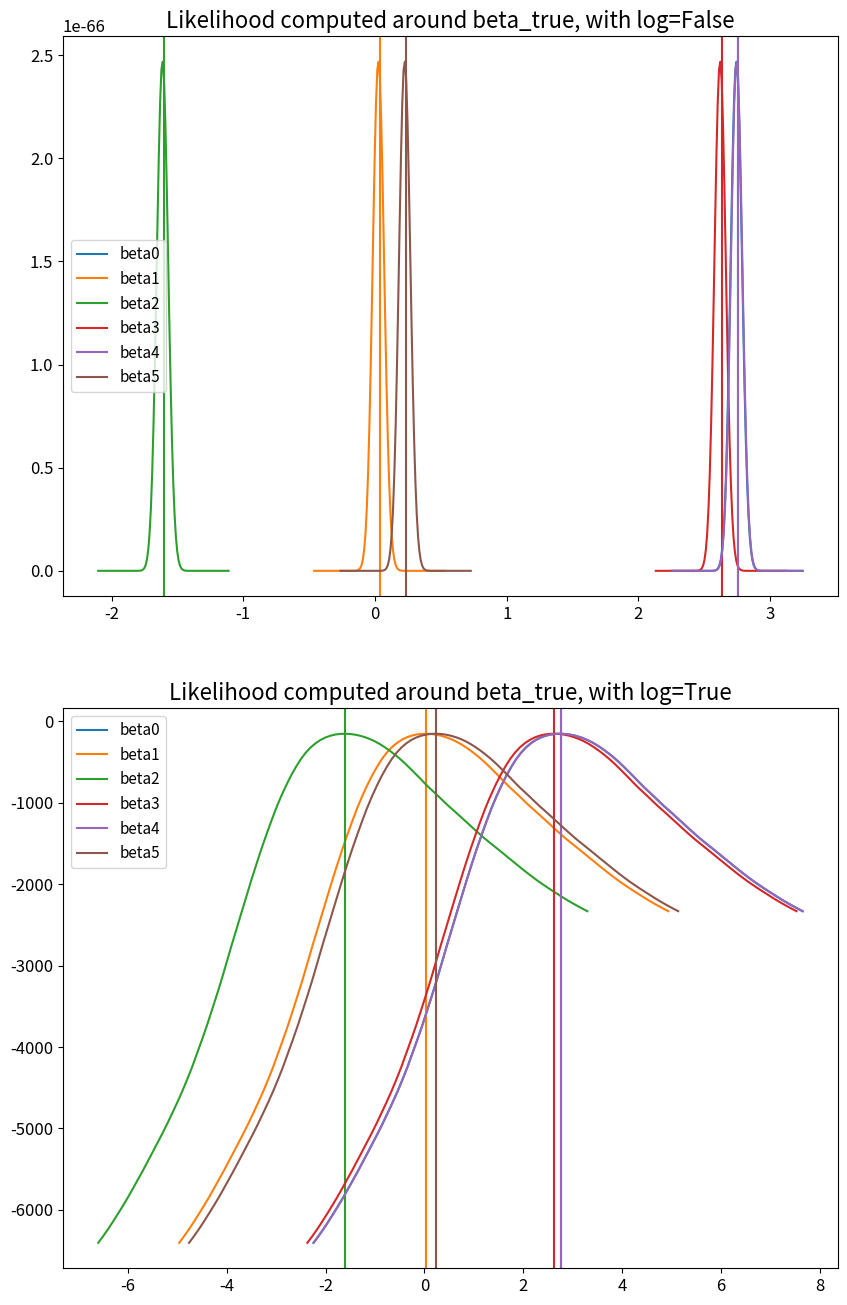
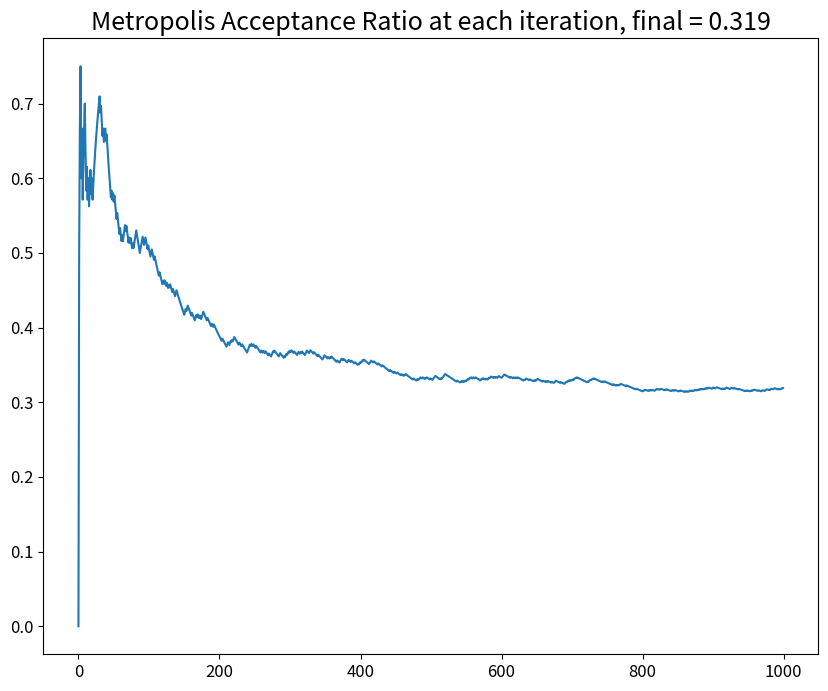
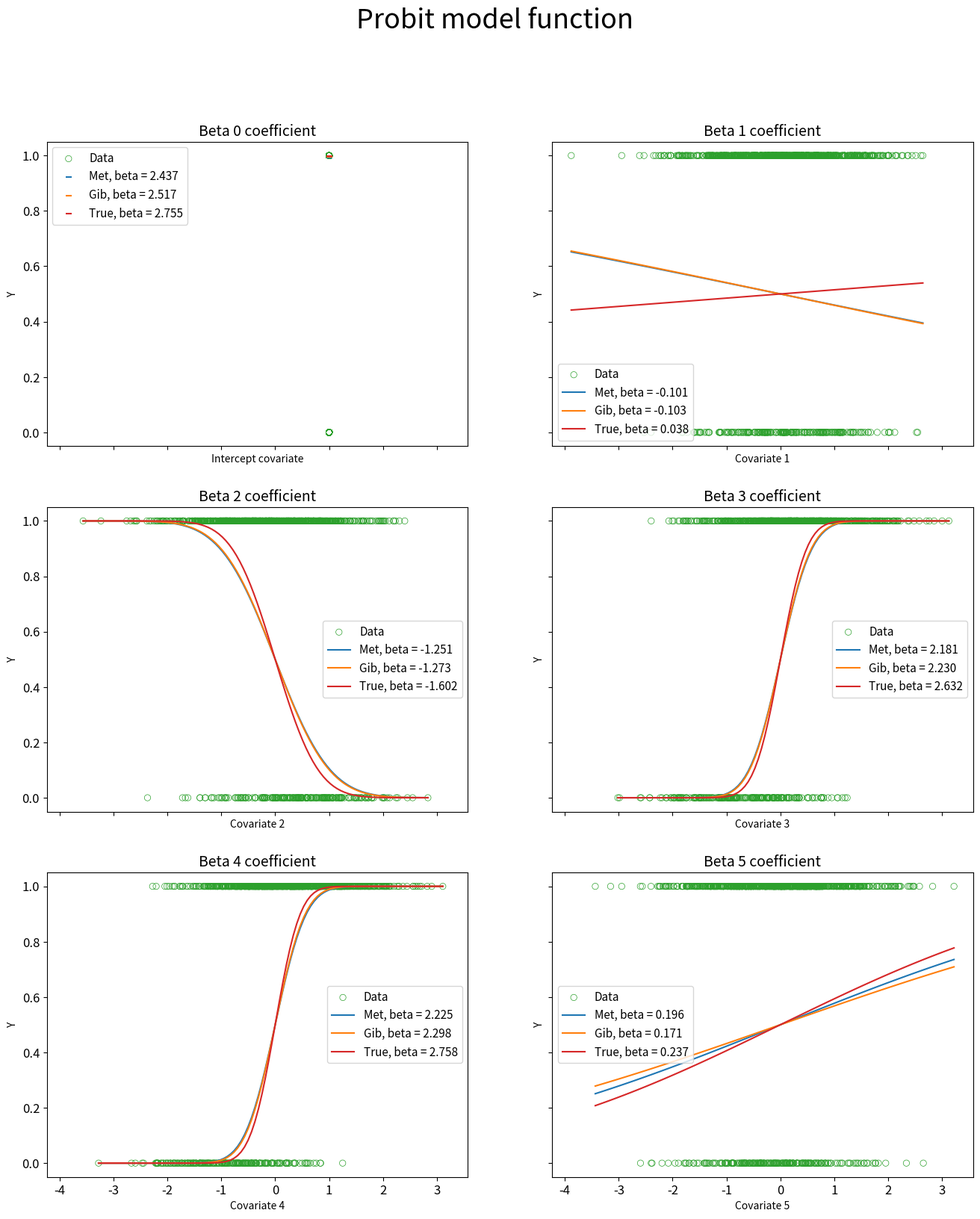
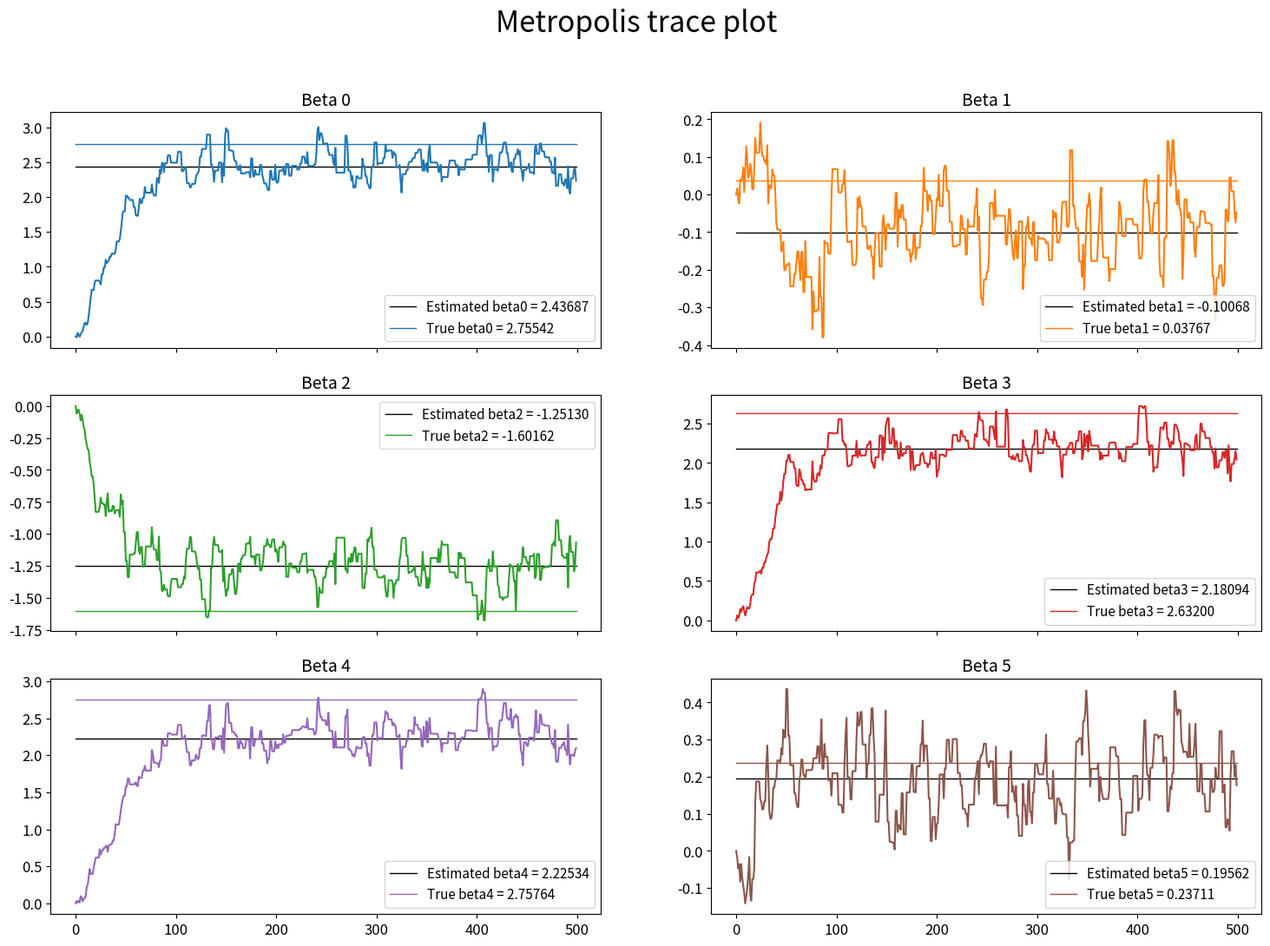
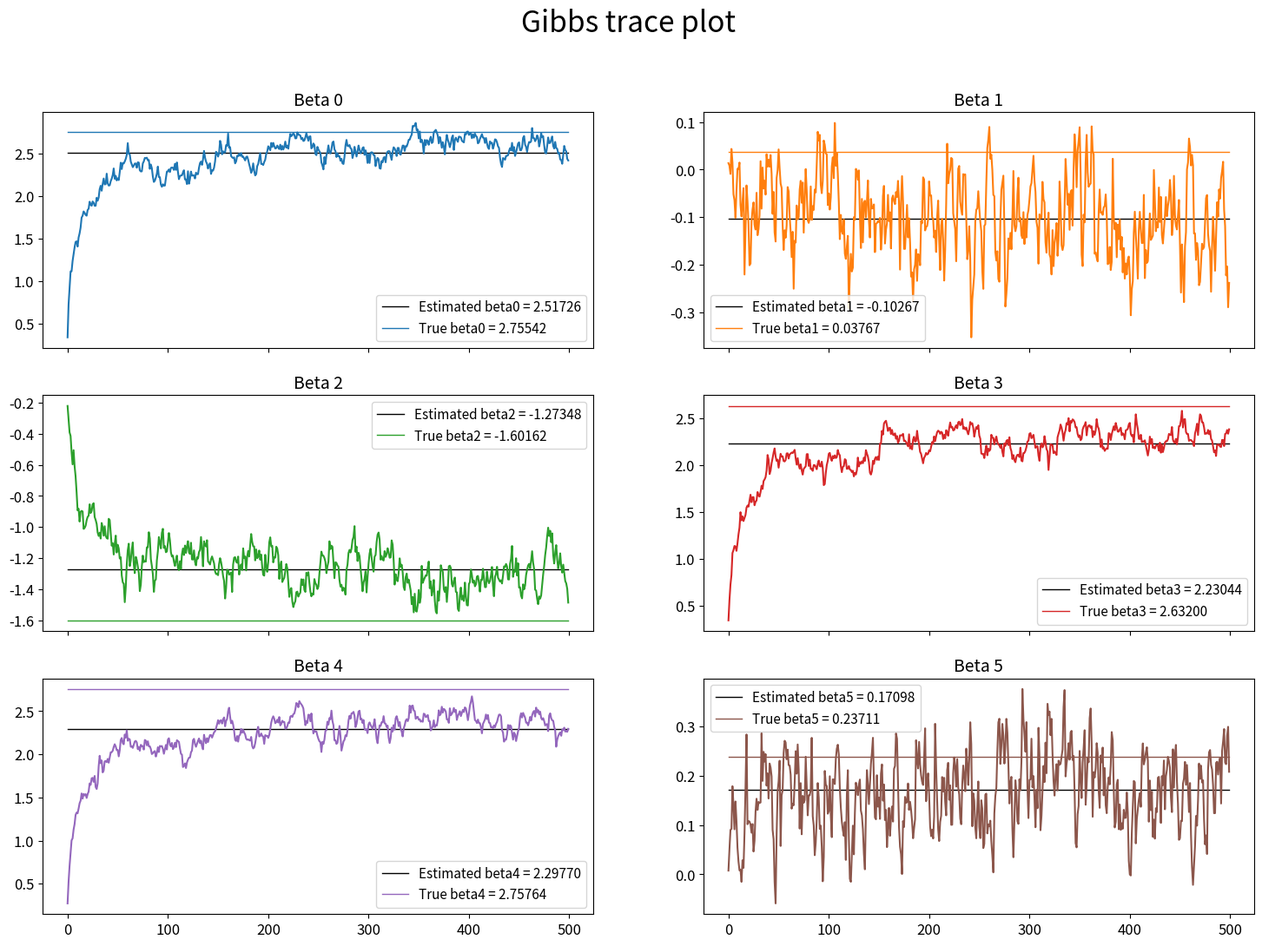
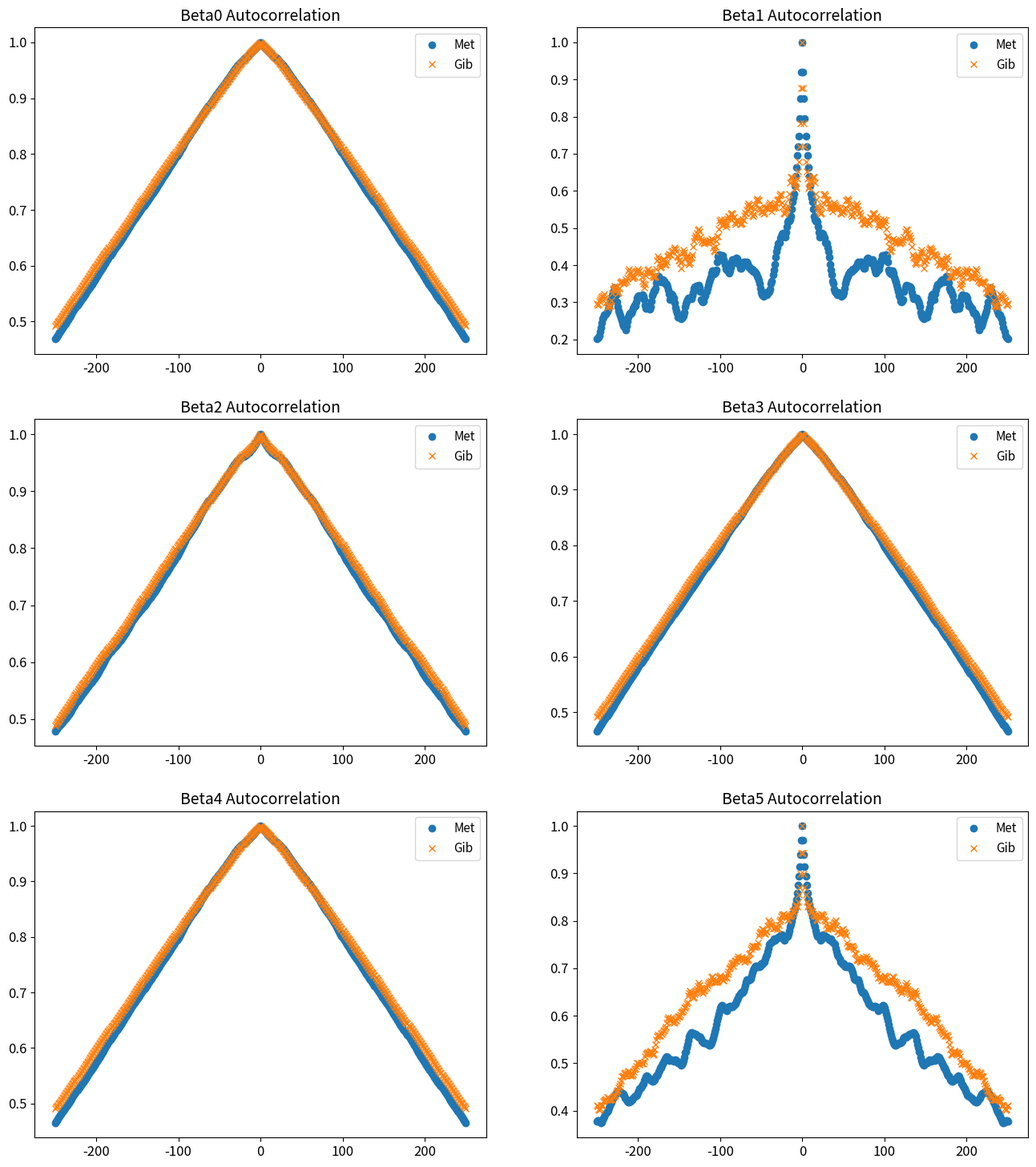
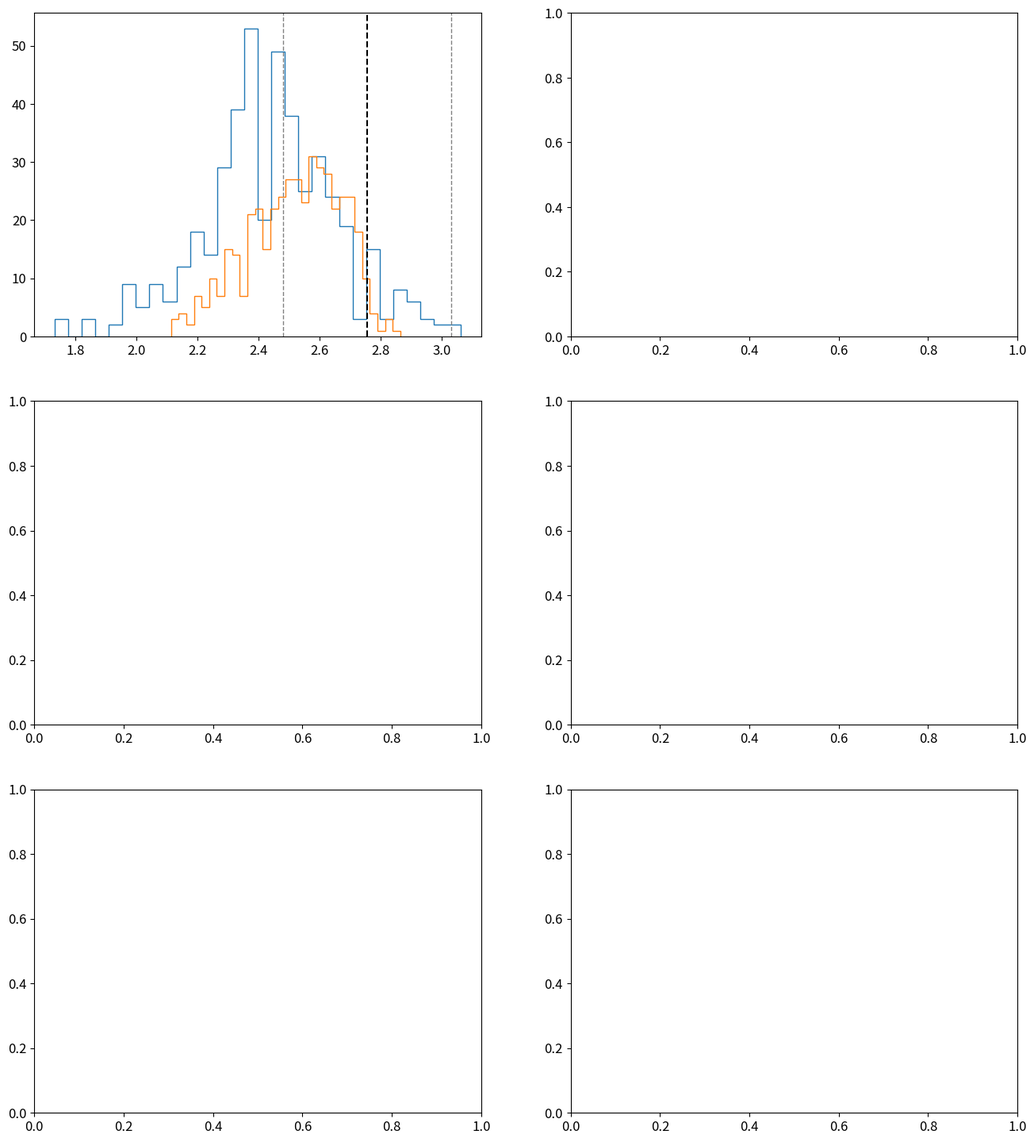

Source code (Python) for these figures, in order: (Note: this script raises an exception after producing the figures.)
# -*- coding: utf-8 -*-
"""Metropolis&Gibbs_final.ipynb

Automatically generated by Colaboratory.

Original file is located at
    https://colab.research.google.com/drive/1e1L8F7gkOKb7zk-uZuXh0P5CB0BHBItO
"""

import numpy as np
from scipy.stats import norm, multivariate_normal, uniform, bernoulli
from scipy.optimize import minimize
import matplotlib.pyplot as plt

plt.rc('legend', fontsize=11)
plt.rc('xtick', labelsize=12)
plt.rc('ytick', labelsize=12)
colors = ['tab:blue', 'tab:orange', 'tab:green', 'tab:red', 'tab:purple',
                  'tab:brown', 'tab:pink', 'tab:gray', 'tab:olive', 'tab:cyan']

# Script hyperparameters
p = 5
N = 1000
T_met = 1000
T_gib = 1000
plots = True # if False, runs the algorithms without graphical diagnostic checks
thinning = 2 # To reduce autocorrelation

# SIMULATION
# Seed to generate the same data
np.random.seed(1234)

# create intercept
x_0 = np.ones((N,1))

# create a sample of p normal covariates
X = multivariate_normal(mean=np.zeros(p)).rvs(size=N)
X = np.hstack((x_0,X))

# simulate the true betas from a norm(0,d)
sd = 2
beta_true = np.random.normal(0,sd,p+1)
beta_true = np.matrix(beta_true).T

# define probit function
probit = norm.cdf

# Apply probit model
eta = np.dot(X,beta_true)
pi = probit(eta)
# Generate dependent variable
Y = bernoulli.rvs(p=pi,size=(N,1))

# define prior for Metropolis
def prior(x): 
    return multivariate_normal(mean=np.zeros(p+1)).pdf(x.flatten())

# define posterior as in slide 2
def posterior(beta, pi, Y, prior, log_=False):
    if log_:
        lik = np.sum(np.log(pi**Y * (1-pi)**(1-Y)))
        return np.log(prior(beta)) + lik
    else:
        lik = np.prod(pi**Y * (1-pi)**(1-Y))
        return prior(beta) * lik

# Check that the likelihood is well defined
def plot_likelihood(posterior, beta_true, Y, colors=colors):
    p = beta_true.shape[0]
    fig, axs = plt.subplots(2,1,figsize=(10,16))
    #plt.suptitle("The posterior is maximized in beta_true", fontsize=14)
    for log, ax in zip([False,True],axs):
        y_t = []
        X_t = []
        if log:
            D = np.arange(-5, +5, .1)
        else:
            D = np.arange(-.5, +.5, .01)
        for d in D:
            x = beta_true + d
            X_t.append(x)
            p_t = probit(np.dot(X,x))
            p_t = np.minimum(p_t,.999999)
            p_t = np.maximum(p_t,.000001)
            y_t.append(posterior(x,p_t,Y,prior,log_=log))
        X_t = np.array(X_t).reshape(len(D),p).T
        for i in range(p):
            ax.plot(X_t[i],y_t)
            ax.set_title(f"Likelihood computed around beta_true, with log={log}", fontsize=16)
            ax.axvline(x=beta_true[i], c=colors[i], label=f'beta{i}')
            ax.legend()
    plt.show()
if plots:
    plot_likelihood(posterior,beta_true,Y)
# We can see that it's far better to use log-likelihood since we would incur in very small values otherwise

#@title Utility functions
def fisher_mat(X, W):
    fisher = np.linalg.multi_dot([X.T, W, X])
    return fisher

def trace_plot(sample_plot, post_m=None, beta_true=None, from_=0, title="Trace plot", separate_plots=False, colors=colors):
    """Function that plots the trace of the sample generated and tracks its mean.
    """
    if beta_true is not None:
        beta = beta_true.T.tolist()[0]
    T = sample_plot.shape[1]
    p = sample_plot.shape[0]
    if from_ != 0 and from_ < 1:
        from_ = int(from_*T)
    T = T - from_
    if separate_plots:
        r = int(np.ceil(np.sqrt(p)))
        c = int(np.ceil((p)/r))
        fig, axs = plt.subplots(r,c,figsize=(6*r,6*c), sharex=True)
        j = 0
        for i in range(p):
            if post_m is None:
                m = np.mean(sample_plot[i][from_:])
                axs[j,i%c].plot(np.arange(T),np.zeros(T)+m, c='black', lw=1, label=f'Estimated beta{i} = {m:.5f}')
            else:
                m = post_m[i]
                axs[j,i%c].plot(np.arange(T),np.zeros(T)+m, c='black', lw=1, label=f'Estimated beta{i} = {m:.5f}')
            axs[j,i%c].plot(sample_plot[i][from_:], c=colors[i%len(colors)])
            axs[j,i%c].set_title(f"Beta {i}", fontsize=14)
            if beta_true is not None:
                axs[j,i%c].plot(np.arange(T),np.zeros(T)+beta[i], c=colors[i%len(colors)], lw=1, label=f'True beta{i} = {beta[i]:.5f}')
            axs[j,i%c].legend()
            if i%c == c-1:
                j += 1
        if from_ != 0:
            fig.suptitle(title + f" trace plot, burn-in = {from_}", fontsize=24)
        else:
            fig.suptitle(title + " trace plot", fontsize=24)
        plt.show()
    else:
        plt.figure(figsize=(12,8))
        for i in range(p):
            m = np.mean(sample_plot[i][from_:])
            plt.plot(sample_plot[i][from_:], label=f"Beta {i}, mean = {m:.5f}")
        plt.legend()
        plt.title(title, fontsize=24)
        plt.show()

def compute_means(sample_m, sample_g, beta_true, burn_in=0):
    if burn_in == 0:
        from_m, from_g = 0, 0
    elif burn_in < 1:
        from_m = int(burn_in * len(sample_m))
        from_g = int(burn_in * len(sample_g))
    elif burn_in >= 1:
        from_m = burn_in if len(sample_m) > burn_in else 0
        from_g = burn_in if len(sample_g) > burn_in else 0
    m_met = np.mean(sample_m[from_m:], axis=0)[0]
    m_gib = np.mean(sample_g[from_g:], axis=0)
    s = ' ' * 32
    for i in range(len(beta_true)):
        s += f"beta{i}" + " "*7
    a = from_m if from_m == from_g else (from_m, from_g)
    print(f" Comparing the estimated means, with burn-in = {a}\n")
    print(s)
    print("Metropolis estimates\t",m_met)
    print("Gibbs estimates\t\t",m_gib)
    print("\nTrue values of beta\t",beta_true.T)

    return m_met, m_gib

def plot_linear_model(X, Y, m_met, m_gib, colors=colors):
    p = len(m_met)
    r = int(np.ceil(np.sqrt(p)))
    c = int(np.ceil((p)/r))
    fig, axs = plt.subplots(r,c,figsize=(8*c,6*r), sharex=True, sharey=True)
    i = 0
    for row in axs:
        for ax in row:
            X_ = X.T[i]
            ax.scatter(X_,Y, facecolors='none', edgecolor=colors[2], lw=0.5, label="Data")
            if i == 0:
                x_ = 1
                ax.scatter(x_,probit(np.dot(x_,m_met[i])), marker='_', label=f'Met, beta = {m_met[i]:.3f}')
                ax.scatter(x_,probit(np.dot(x_,m_gib[i])), marker='_', label=f'Gib, beta = {m_gib[i]:.3f}')
                ax.scatter(x_,probit(np.dot(x_,beta_true[i,0])), marker='_', label=f'True, beta = {beta_true[i,0]:.3f}', c=colors[3])
            else:
                x_ = np.linspace(np.min(X_),np.max(X_),100)
                ax.plot(x_,probit(np.dot(x_,m_met[i])), label=f'Met, beta = {m_met[i]:.3f}')
                ax.plot(x_,probit(np.dot(x_,m_gib[i])), label=f'Gib, beta = {m_gib[i]:.3f}')
                ax.plot(x_,probit(np.dot(x_,beta_true[i,0])), label=f'True, beta = {beta_true[i,0]:.3f}', c=colors[3])
            ax.set_title(f"Beta {i} coefficient", fontsize=14)
            ax.legend()
            ax.set_ylabel("Y")
            if i == 0:
                ax.set_xlabel("Intercept covariate")
            else:
                ax.set_xlabel(f"Covariate {i}")
            i += 1            
    fig.suptitle("Probit model function", fontsize=26)
    plt.show()

def plot_autocorrelation(sample_m_plot, sample_g_plot, maxlags=100):
    p = sample_m_plot.shape[0]
    Nm = sample_m_plot.shape[1]
    Ng = sample_g_plot.shape[1]
    if maxlags < 1:
        max_m = int(Nm*maxlags)
        max_g = int(Ng*maxlags)
    else:
        max_m, max_g = maxlags, maxlags
    r = int(np.ceil(np.sqrt(p)))
    c = int(np.ceil((p)/r))
    fig, axs = plt.subplots(r,c,figsize=(8*c,6*r))
    i = 0
    for row in axs:
        for ax in row:
            ax.acorr(sample_m_plot[i], usevlines=False, label='Met', marker='o', maxlags=max_m)
            ax.acorr(sample_g_plot[i], usevlines=False, label='Gib', marker='x', maxlags=max_g)
            ax.set_title(f"Beta{i} Autocorrelation", fontsize=14)
            i += 1
            ax.legend()
    plt.show()

def plot_hist(sample_m_plot, sample_g_plot, beta_true, m_met=None, m_gib=None, burn_in=0, error=.05, bins=20, colors=colors):
    p = sample_m_plot.shape[0]
    Nm = sample_m_plot.shape[1]
    Ng = sample_g_plot.shape[1]
    r = int(np.ceil(np.sqrt(p)))
    c = int(np.ceil((p)/r))
    if burn_in == 0:
        from_m, from_g = 0, 0
    elif burn_in < 1:
        from_m = int(burn_in * Nm)
        from_g = int(burn_in * Ng)
    elif burn_in >= 1:
        from_m = burn_in if Nm > burn_in else 0
        from_g = burn_in if Ng > burn_in else 0
    fig, axs = plt.subplots(r,c,figsize=(8*c,6*r))
    i = 0
    for row in axs:
        for ax in row:
            ax.hist(sample_m_plot[i][from_m:],bins=bins,label="Metropolis",histtype='step', color=colors[0])
            ax.hist(sample_g_plot[i][from_g:],bins=bins,label="Gibbs",histtype='step', color=colors[1])
            ax.axvline(x=beta_true[i], ls='--', c='black', label=f'True beta{i}')
            low_err, high_err = beta_true[i]*(1-error), beta_true[i]*(1+error)
            ax.axvline(x=low_err, ls='--', lw=1, c='grey')
            ax.axvline(x=high_err, ls='--', lw=1, c='grey')
            ax.axvspan(low_err,high_err, color='grey', alpha=0.1, label=f'{100*error:.1f}% relative error')
            if m_met is None:
                m_met_ = np.mean(sample_m_plot[i][from_m:])
                ax.axvline(x=m_met_, c=colors[0], label=f'Est. beta{i} (Met)')
            else:
                ax.axvline(x=m_met[i], c=colors[0], label=f'Est. beta{i} (Met)')
            if m_gib is None:
                m_gib_ = np.mean(sample_g_plot[i][from_g:])
                ax.axvline(x=m_gib_, c=colors[1], label=f'Est. beta{i} (Gib)')
            else:
                ax.axvline(x=m_gib[i], c=colors[1], label=f'Est. beta{i} (Gib)')
            ax.set_title(f"Sampled Beta{i} distributions", fontsize=14)
            ax.legend()
            i += 1
    if burn_in == 0:
        fig.suptitle("Estimated beta's distributions", fontsize=24)
    else:
        fig.suptitle(f"Estimated beta's distributions, burn-in = {burn_in}", fontsize=24)
    plt.show()

#@title Metropolis and Gibbs functions
def metropolis(posterior, prior, X, T, Y, proposal=multivariate_normal, log_=False, plot_acc=False, prop_var=None, tau=1, start=None, thinning=1):
    """
    Algorithm for implementing the Metropolis-Hastings technique to solve a Bayesian linear model.

    Args:
        posterior (function): kernel of the joint density function that we wish to sample from. It must include an argument for log_.
        prior (function): density function on the parameters that is assumed as prior.
        X (np.matrix): Covariates of the linear model in the shape (N,p)
        Y (np.matrix): Dependent variable of the linear model in teh shape (N,1)
        T (int): Number of iterations to run the algorithm. Coincides with the size of the sample generated.
        link (function, optional): If None, then a linear regression is assumed. Otherwise it corresponds to the function applied to the X*beta. Defaults to None.
        proposal (function, optional): Random variable to generate the proposed samples from. Must have p dimensions. Defaults to multivariate_normal.
        log_ (bool, optional): If true, computes the log-posterior, which is computationally stable. Defaults to False.
        plot_acc (bool, optional): If true, plots the acceptance ratio at the end. Defaults to False.
        prop_var (str, optional): If 'fisher' then the fisher information matrix is used to update the variance of the proposal distribution. If None, then a unitary variance is used.  Defaults to None.
        tau (int, optional): Scaling factor for the variance of the proposal distribution. Defaults to 1.
        start (array-like, optional): Starting point for the algorithm chain. If None, then it start from zero. Defaults to None.
        thinning (int, optional): Sampling parameter, must be an integer greater or equal than 1. It downsizes the final sample so to reduce autocorrelation. E.g.: if thinning=3 then only a sample every 3 iterations is returned. Defaults to 1.

    Returns:
        sample (list): list of np.array, of lentght T, contaning the samples from the posterior.
        ratio (np.array): at index i, it contains the acceptance ratio after iteration i.
    """
    
    print(f"Sampling with Metropolis: log={log_}, tau={tau}, thinning={thinning}")

    N, p = X.shape
    if start is None:
        beta_0 = np.zeros((p,1))
    else:
        beta_0 = start.reshape(p,1)
    sample = []
    if prop_var is None:
        tau = 3
        var = tau * np.eye(p)
    accepted = []
    # Starting point
    e_0 = np.dot(X,beta_0)
    p_0 = probit(e_0)
    p_0 = np.minimum(p_0,.999999) # Necessary to avoid Nan or inf
    p_0 = np.maximum(p_0,.000001)
    for i in range(T):
        if prop_var == 'fisher' and (i == 0 or accepted[-1] == 1):
            mu_t = norm.pdf(e_0)**2 / (p_0*(1-p_0))
            W = np.diag(mu_t.flatten())
            var = tau * np.linalg.inv(fisher_mat(X, W))
        beta_t = proposal.rvs(mean=beta_0.flatten(), cov=var).reshape(p,1)
        e_t = np.dot(X,beta_t)
        p_t = probit(e_t)
        p_t = np.minimum(p_t,.999999) # Necessary to avoid Nan or inf
        p_t = np.maximum(p_t,.000001)
        u = uniform(0,1).rvs()
        if log_:
            acc = posterior(beta_t,p_t,Y,prior,log_) - posterior(beta_0,p_0,Y,prior,log_)
            u = np.log(u)
        else:
            acc = min(1,posterior(beta_t,p_t,Y,prior)/posterior(beta_0,p_0,Y,prior))
        if acc >= u:
            if i % thinning == 0:
                sample.append(beta_t.reshape(1,p))
            beta_0 = beta_t
            p_0 = p_t
            e_0 = e_t
            accepted.append(1)
        else:
            if i % thinning == 0:
                sample.append(beta_0.reshape(1,p))
            accepted.append(0)
        if i % (T//10) == 0:
            print(f"\tI'm at {i} / {T}")
    ratio = np.cumsum(accepted) / np.arange(1,T+1)
    if plot_acc:
        plt.figure(figsize=(10,8))
        plt.plot(ratio)
        plt.title(f"Metropolis Acceptance Ratio at each iteration, final = {np.mean(accepted)}", fontsize=18)
        plt.show()
    else:
        print(f" Acceptance ratio = {ratio[-1]:.3f}")

    return sample, ratio

def auxiliary_gibbs(X, Y, T, with_prior=False, start=None, thinning=1, posterior=None, prior=None):
    """Algorithm for implementing an Auxiliary Gibbs sampling technique to solve a Bayesian linear model

    Args:
        X (np.ndarray): Covariates of the linear model in the shape (N,p).
        Y (np.ndarray): Dpendent variable of the linear model in the shape (N,1).  
        T (int): Number of iterations to run the algorithm. Coincides with the size of the sample generated.
        with_prior (bool, optional): If True, uses a multivariate normal (0,1) as prior. If False, uses a diffuse non-informative prior. Defaults to False.
        start (array-like or str, optional): Starting point for the algorithm chain. Options available are {'ols', 'mle'}. If None, then it start from zero. Defaults to None.
        thinning (int, optional): Sampling parameter, must be an integer greater or equal than 1. It downsizes the final sample so to reduce autocorrelation. E.g.: if thinning=3 then only a sample every 3 iterations is returned. Defaults to 1.
        posterior (function, optional): If start='mle', this is the posterior function for the likelihood to maximize. Defaults to None.
        prior (function, optional): If start='mle', this is the prior for the likelihood to maximize. Defaults to None.

    Returns:
        sample (list): list of np.array, of lentght T, contaning the samples from the posterior.
    """
    print(f"Sampling with Auxiliary Gibbs: prior={prior}, thinning={thinning}")

    N, p = X.shape
    sample = []

    if start == 'ols':
        beta_0 = np.dot(np.linalg.inv(np.dot(X.T, X)), np.dot(X.T, Y))
    elif start == 'mle':
        if posterior is None or prior is None:
            raiseException("To use 'mle', posterior and prior must be specified.")
        else:
            print("Solving MLE...")
            def negLL(x,Y,prior=prior,log=True):
                pi = probit(np.dot(X,x))
                pi = np.minimum(pi,.99999)
                pi = np.maximum(pi,.00001)
                return - posterior(x, pi, Y, prior, log)
            beta_0 = minimize(lambda x: negLL(x,Y), x0=np.zeros((p,1)), options={'disp':False}).x.reshape(p,1)
            print("MLE found")
    elif start is None:
        beta_0 = np.zeros((p,1))
    else:
        beta_0 = np.array(start.tolist()).reshape(p,1)
    
    if not with_prior:
        # Diffuse prior
        v = np.linalg.inv(np.dot(X.T, X))
    else:
        # Conjugate normal prior (m=0, v=1)
        v = np.linalg.inv(np.linalg.inv(np.eye(p)) + np.dot(X.T, X))
        m0 = np.dot(np.linalg.inv(np.eye(p)),np.zeros((p,1)))

    # elements for sampling from truncated normal
    a = np.zeros(N)
    b = np.zeros(N)
    a[(Y.T == 0).flatten()] = -np.inf
    b[(Y.T == 1).flatten()] = np.inf
    d = np.ones(N)

    beta_t = beta_0

    for i in range(T):
        # 1st step - Sample the z from a truncated normal with mean=X*x0 and sd=d restricted to (a,b)
        c = np.dot(X,beta_t).flatten()
        u = uniform(0,1).rvs(N)
        A = probit((a-c)/d)
        P = A + u*(probit((b-c)/d)-A)
        z = c + d * norm.ppf(P)

        # 2nd step - Sample the xt from the conditional multi-normal with mean m and variance v
        # Update the mean
        if not with_prior:
            m = np.dot(v,np.dot(X.T,z.T))
        else:
            m = np.dot(v,(m0 + np.dot(X.T,z.T).reshape(p,1)))
        # Sample the betas from the full conditional
        conditional = multivariate_normal(mean=np.array(m.T).flatten(),cov=v)
        beta_t = conditional.rvs()
        if i % thinning == 0:
            sample.append(beta_t)
        if i % (T//10) == 0:
            print(f"\tI'm at {i} / {T}")

    return sample

np.random.seed(None) # to let the algorithms be truly random
sample_m, acc_m = metropolis(posterior, prior, X, T_met, Y, proposal=multivariate_normal, start=None, log_=True, plot_acc=plots, prop_var='fisher', thinning=thinning)

sample_g = auxiliary_gibbs(X, Y, T_gib, with_prior=True, start=None, thinning=thinning)

m_met, m_gib = compute_means(sample_m, sample_g, beta_true, burn_in=0.1)

if plots:
    plot_linear_model(X,Y,m_met,m_gib)

if plots:
    sample_m_plot = np.array(sample_m).reshape(len(sample_m),p+1).T
    sample_g_plot = np.array(sample_g).T
    trace_plot(sample_m_plot, post_m=m_met, beta_true=beta_true, from_=0, title="Metropolis", separate_plots=True)
    trace_plot(sample_g_plot, post_m=m_gib, beta_true=beta_true, from_=0, title="Gibbs", separate_plots=True)

if plots:
    plot_autocorrelation(sample_m_plot,sample_g_plot, maxlags=0.5)

if plots:
    plot_hist(sample_m_plot, sample_g_plot, beta_true, burn_in=.1, error=.1, bins=30)
